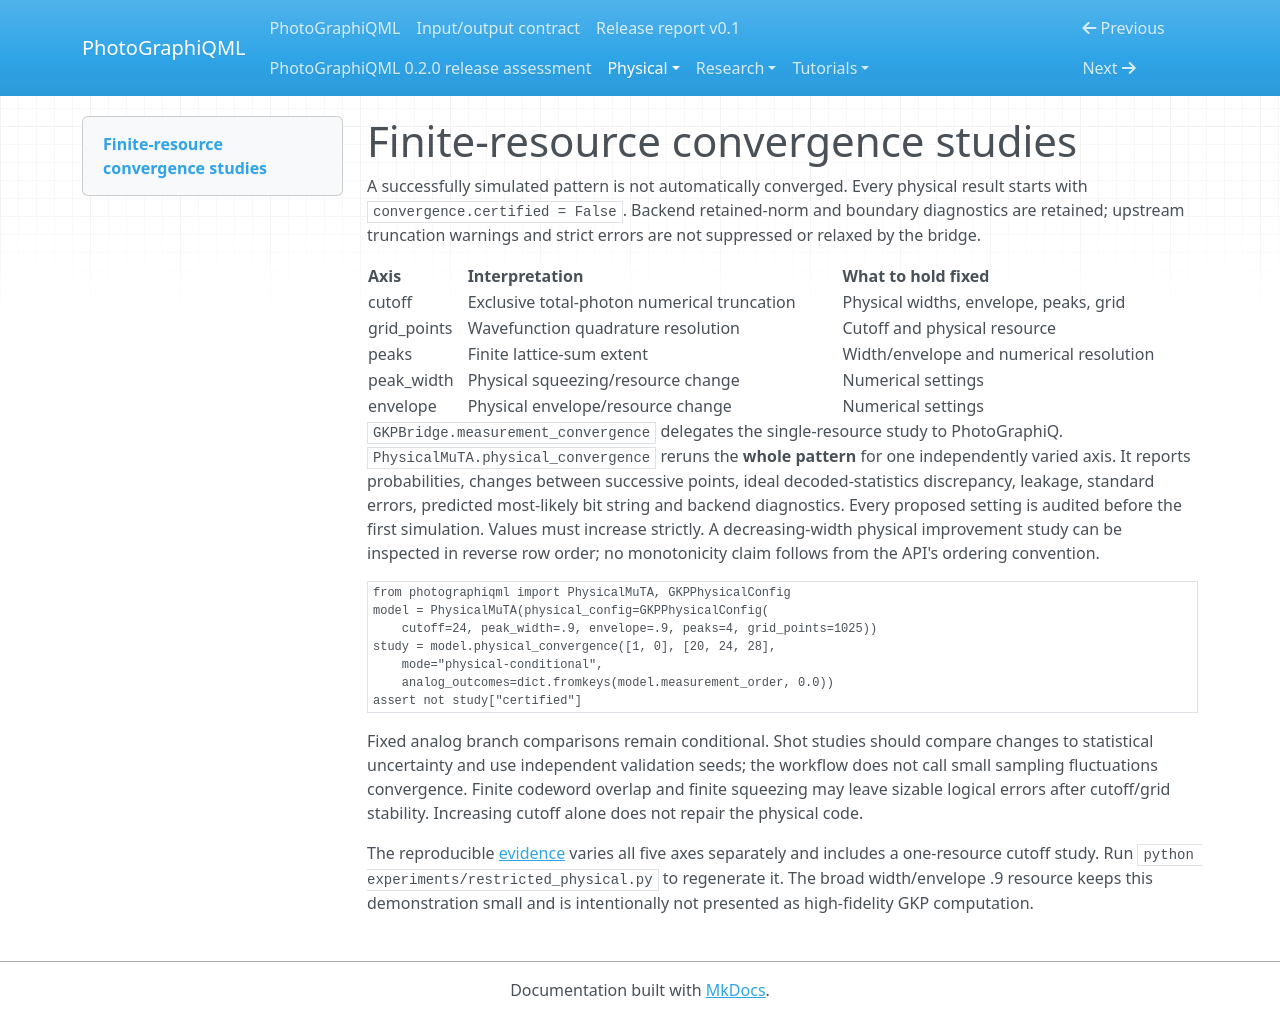

repository: chinmoybiswasdeep/PhotoGraphiQML · page: physical/convergence/index.html · generator: mkdocs

# Finite-resource convergence studies

A successfully simulated pattern is not automatically converged. Every physical
result starts with `convergence.certified = False`. Backend retained-norm and
boundary diagnostics are retained; upstream truncation warnings and strict errors
are not suppressed or relaxed by the bridge.

| Axis | Interpretation | What to hold fixed |
| --- | --- | --- |
| cutoff | Exclusive total-photon numerical truncation | Physical widths, envelope, peaks, grid |
| grid_points | Wavefunction quadrature resolution | Cutoff and physical resource |
| peaks | Finite lattice-sum extent | Width/envelope and numerical resolution |
| peak_width | Physical squeezing/resource change | Numerical settings |
| envelope | Physical envelope/resource change | Numerical settings |

`GKPBridge.measurement_convergence` delegates the single-resource study to
PhotoGraphiQ. `PhysicalMuTA.physical_convergence` reruns the **whole pattern** for
one independently varied axis. It reports probabilities, changes between successive
points, ideal decoded-statistics discrepancy, leakage, standard errors, predicted
most-likely bit string and backend diagnostics. Every proposed setting is audited
before the first simulation. Values must increase strictly. A decreasing-width
physical improvement study can be inspected in reverse row order; no monotonicity
claim follows from the API's ordering convention.

```python
from photographiqml import PhysicalMuTA, GKPPhysicalConfig
model = PhysicalMuTA(physical_config=GKPPhysicalConfig(
    cutoff=24, peak_width=.9, envelope=.9, peaks=4, grid_points=1025))
study = model.physical_convergence([1, 0], [20, 24, 28],
    mode="physical-conditional",
    analog_outcomes=dict.fromkeys(model.measurement_order, 0.0))
assert not study["certified"]
```

Fixed analog branch comparisons remain conditional. Shot studies should compare
changes to statistical uncertainty and use independent validation seeds; the
workflow does not call small sampling fluctuations convergence. Finite codeword
overlap and finite squeezing may leave sizable logical errors after cutoff/grid
stability. Increasing cutoff alone does not repair the physical code.

The reproducible [evidence](evidence.json) varies all five axes separately and
includes a one-resource cutoff study. Run `python experiments/restricted_physical.py`
to regenerate it. The broad width/envelope .9 resource keeps this demonstration
small and is intentionally not presented as high-fidelity GKP computation.
